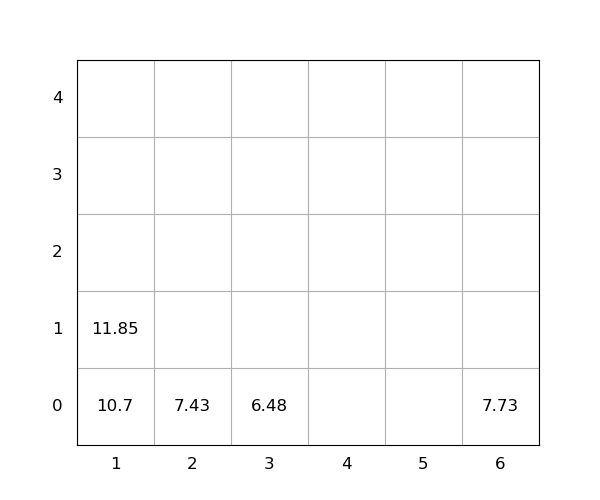

Values plotted in this chart, from the file beside it:
idx, loc_x, loc_y, loc_z, weight, seq, emerg, reloc, size(ft)
1, 6, 0, 0, 7.73, 0, 0, 0, 20
2, 2, 0, 0, 7.43, 0, 0, 0, 20
3, 1, 0, 0, 10.7, 1, 0, 0, 20
4, 1, 0, 1, 11.85, 2, 0, 0, 20
5, 3, 0, 0, 6.48, 3, 0, 0, 20
